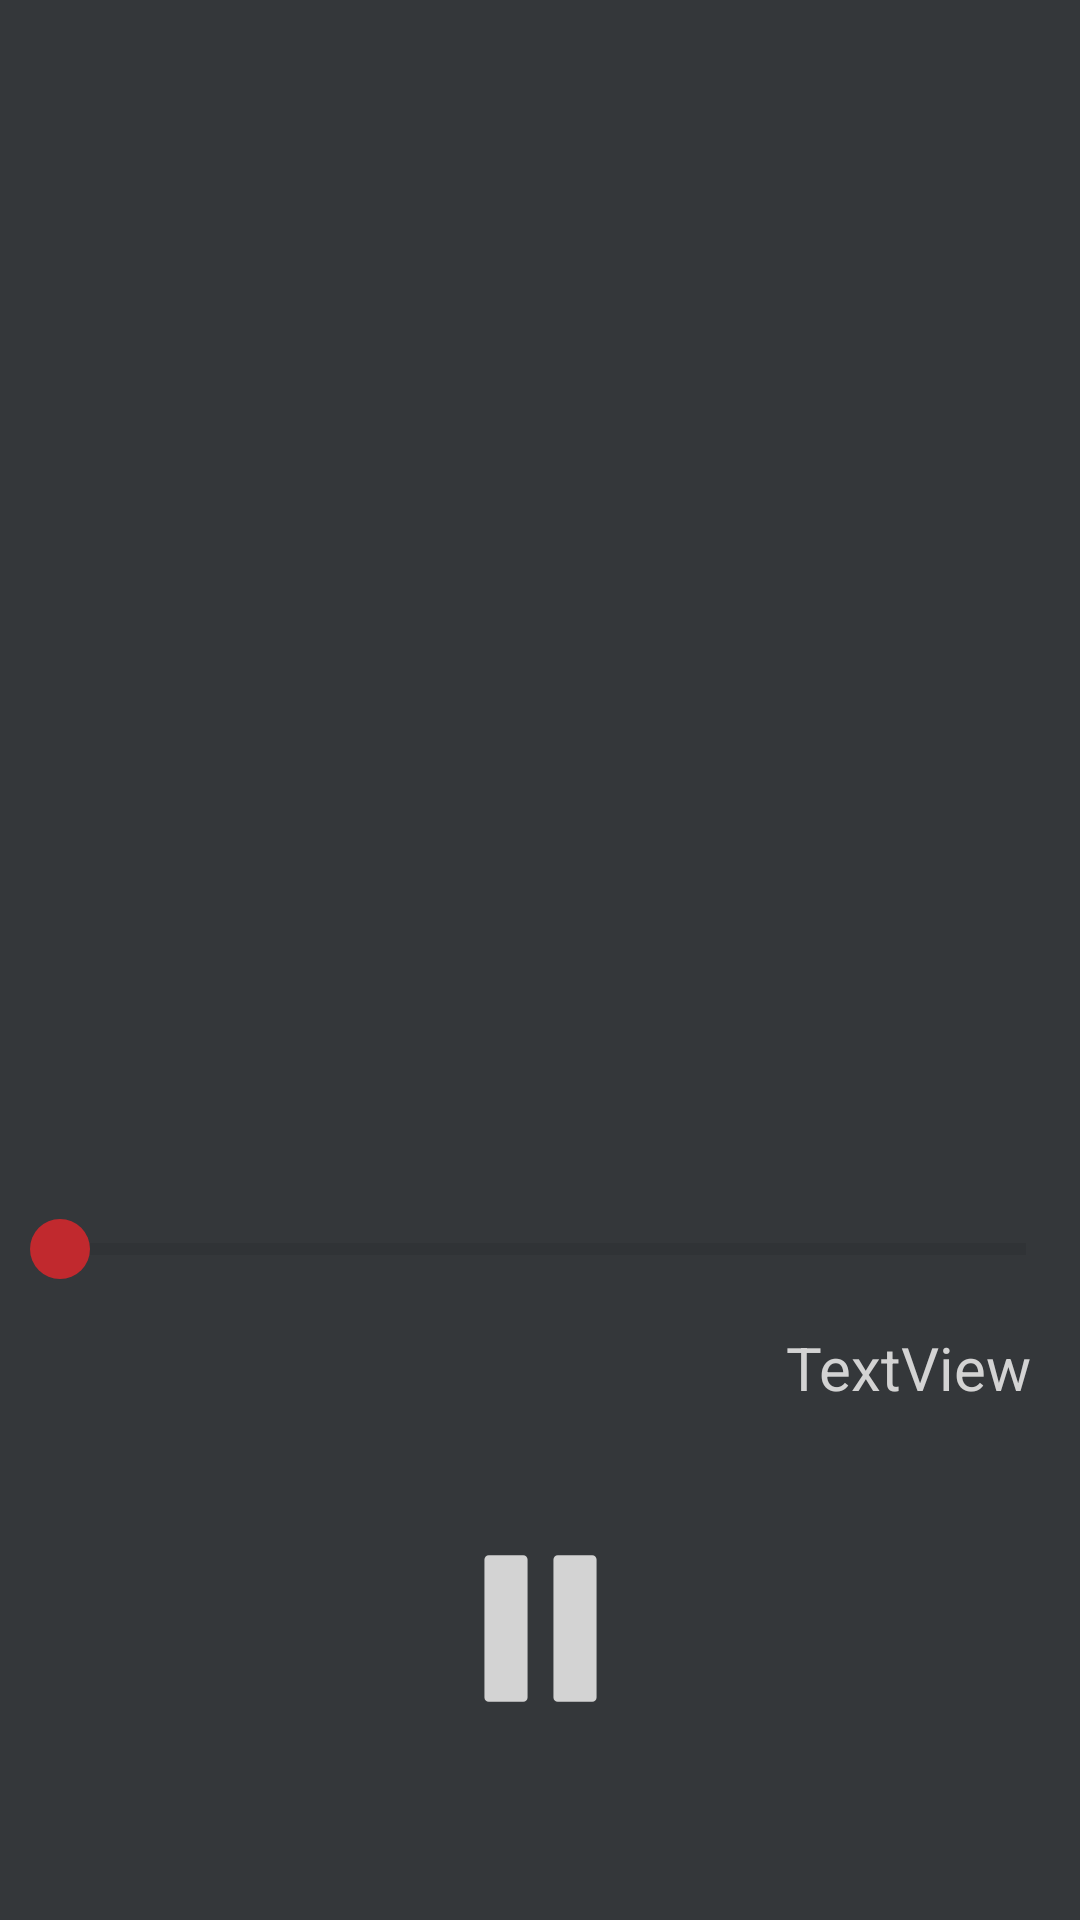

This screen was rendered from an Android layout file. Write that file and the resources it references.
<!-- AndroidManifest.xml: application theme Theme.Efflo -->
<!-- res/layout/activity_media_player.xml -->
<?xml version="1.0" encoding="utf-8"?>
<androidx.constraintlayout.widget.ConstraintLayout xmlns:android="http://schemas.android.com/apk/res/android"
    xmlns:app="http://schemas.android.com/apk/res-auto"
    xmlns:tools="http://schemas.android.com/tools"
    android:layout_width="match_parent"
    android:layout_height="match_parent">
    <androidx.constraintlayout.widget.ConstraintLayout
        android:id="@+id/breath_timer_container"
        android:layout_width="match_parent"
        android:layout_height="0dp"
        app:layout_constraintBottom_toBottomOf="parent"
        app:layout_constraintEnd_toEndOf="parent"
        app:layout_constraintHeight_percent=".5"
        app:layout_constraintHorizontal_bias="1.0"
        app:layout_constraintStart_toStartOf="parent"
        app:layout_constraintTop_toTopOf="parent"
        app:layout_constraintVertical_bias="0.0"
        app:layout_constraintWidth_percent="0.5"/>

    <androidx.constraintlayout.widget.ConstraintLayout
        android:id="@+id/soundtrack_art_container"
        android:layout_width="match_parent"
        android:layout_height="0dp"
        app:layout_constraintBottom_toBottomOf="parent"
        app:layout_constraintEnd_toEndOf="parent"
        app:layout_constraintHeight_percent=".5"
        app:layout_constraintHorizontal_bias="1.0"
        app:layout_constraintStart_toStartOf="parent"
        app:layout_constraintTop_toTopOf="parent"
        app:layout_constraintVertical_bias="0.0"
        app:layout_constraintWidth_percent="0.5"/>

    <androidx.constraintlayout.widget.ConstraintLayout
        android:id="@+id/media_controls_container"
        android:layout_width="match_parent"
        android:layout_height="0dp"
        app:layout_constraintBottom_toBottomOf="parent"
        app:layout_constraintEnd_toEndOf="parent"
        app:layout_constraintHeight_percent=".5"
        app:layout_constraintHorizontal_bias="1.0"
        app:layout_constraintStart_toStartOf="parent"
        app:layout_constraintTop_toTopOf="parent"
        app:layout_constraintVertical_bias="1.0"
        app:layout_constraintWidth_percent="0.5">

        <ImageView
            android:id="@+id/imageView"
            android:layout_width="69dp"
            android:layout_height="69dp"
            android:background="@color/background"
            app:layout_constraintBottom_toBottomOf="parent"
            app:layout_constraintEnd_toEndOf="parent"
            app:layout_constraintStart_toStartOf="parent"
            app:layout_constraintTop_toTopOf="parent"
            app:layout_constraintVertical_bias="0.75"
            app:srcCompat="@drawable/pause" />

        <SeekBar
            android:id="@+id/seekBar"
            android:layout_width="0dp"
            android:layout_height="wrap_content"
            android:progressDrawable="@drawable/seekbar_drawable"
            android:layout_marginStart="4dp"
            android:layout_marginTop="4dp"
            android:splitTrack="false"
            android:thumb="@drawable/seekbar_thumb"
            app:layout_constraintBottom_toTopOf="@+id/imageView"
            app:layout_constraintEnd_toEndOf="parent"
            app:layout_constraintStart_toStartOf="parent"
            app:layout_constraintTop_toTopOf="parent" />

        <TextView
            android:id="@+id/timer_time_remaining_textview"
            android:layout_width="wrap_content"
            android:layout_height="wrap_content"
            android:layout_marginStart="16dp"
            android:layout_marginTop="16dp"
            android:textSize="20sp"
            app:layout_constraintStart_toStartOf="@+id/seekBar"
            app:layout_constraintTop_toBottomOf="@+id/seekBar" />

        <TextView
            android:id="@+id/timer_total_time_textview"
            android:layout_width="wrap_content"
            android:layout_height="wrap_content"
            android:layout_marginTop="16dp"
            android:layout_marginEnd="16dp"
            android:text="TextView"
            android:textSize="20sp"
            app:layout_constraintEnd_toEndOf="@+id/seekBar"
            app:layout_constraintTop_toBottomOf="@+id/seekBar" />
    </androidx.constraintlayout.widget.ConstraintLayout>


</androidx.constraintlayout.widget.ConstraintLayout>
<!-- resources referenced by this layout -->
<resources>
  <color name="background">#34373a</color>
  <!-- drawable pause (drawable) -->
  <vector xmlns:android="http://schemas.android.com/apk/res/android"
      android:width="48dp"
      android:height="48dp"
      android:viewportWidth="24"
      android:viewportHeight="24">
    <path
        android:pathData="M6,4h4v16h-4z"
        android:strokeLineJoin="round"
        android:strokeWidth="1"
        android:fillColor="@color/secondary"
        android:strokeColor="@color/secondary"
        android:strokeLineCap="round"/>
    <path
        android:pathData="M14,4h4v16h-4z"
        android:strokeLineJoin="round"
        android:strokeWidth="1"
        android:fillColor="@color/secondary"
        android:strokeColor="@color/secondary"
        android:strokeLineCap="round"/>
  </vector>
  <!-- drawable seekbar_drawable (drawable) -->
  <layer-list xmlns:android="http://schemas.android.com/apk/res/android">
  <item android:id="@android:id/background">
      <shape
          android:shape="line">
          <stroke
              android:color="#12000000"
              android:width="4dp"/>
      </shape>
  </item>
  <item android:id="@android:id/progress">
      <clip>
          <shape
              android:shape="line">
              <stroke
                  android:color="@color/white"
                  android:width="4dp"/>
          </shape>
      </clip>
  </item>
  
  </layer-list>
  <!-- drawable seekbar_thumb (drawable) -->
  <?xml version="1.0" encoding="utf-8"?>
  <shape xmlns:android="http://schemas.android.com/apk/res/android"
      android:shape="oval">
      <solid android:color="@color/accent" /> 
      <size android:width="20dp" android:height="20dp" /> 
  </shape>
  <style name="Theme.Efflo" parent="Base.Theme.Efflo" />
  <color name="secondary">#D3D3D3</color>
  <color name="white">#d3d3d3</color>
  <color name="accent">#C1292E</color>
  <style name="Base.Theme.Efflo" parent="Theme.Material3.DayNight.NoActionBar">
  
          
          <item name="windowSplashScreenAnimatedIcon">@drawable/efflo</item>
          <item name="android:windowBackground">@color/background</item>
          <item name="buttonStyle">@style/CustomButtonStyle</item>
          <item name="materialButtonStyle">@style/CustomButtonStyle</item>
          <item name="android:statusBarColor">@color/background</item>
          <item name="android:textColor">@color/white</item>
          <item name="fontFamily">@font/open_sans</item>
          <item name="android:colorPrimary">@color/efflo</item>
      </style>
  <!-- drawable efflo: png bitmap (drawable, 31257 bytes) -->
  <style name="CustomButtonStyle" parent="Widget.MaterialComponents.Button">
          <item name="backgroundTint">@color/primary</item> 
          <item name="rippleColor">@color/primary_ripple</item> 
      </style>
  <color name="efflo">#7e9db0</color>
  <color name="primary">#63a46c</color>
  <color name="primary_ripple">#599361</color>
</resources>
